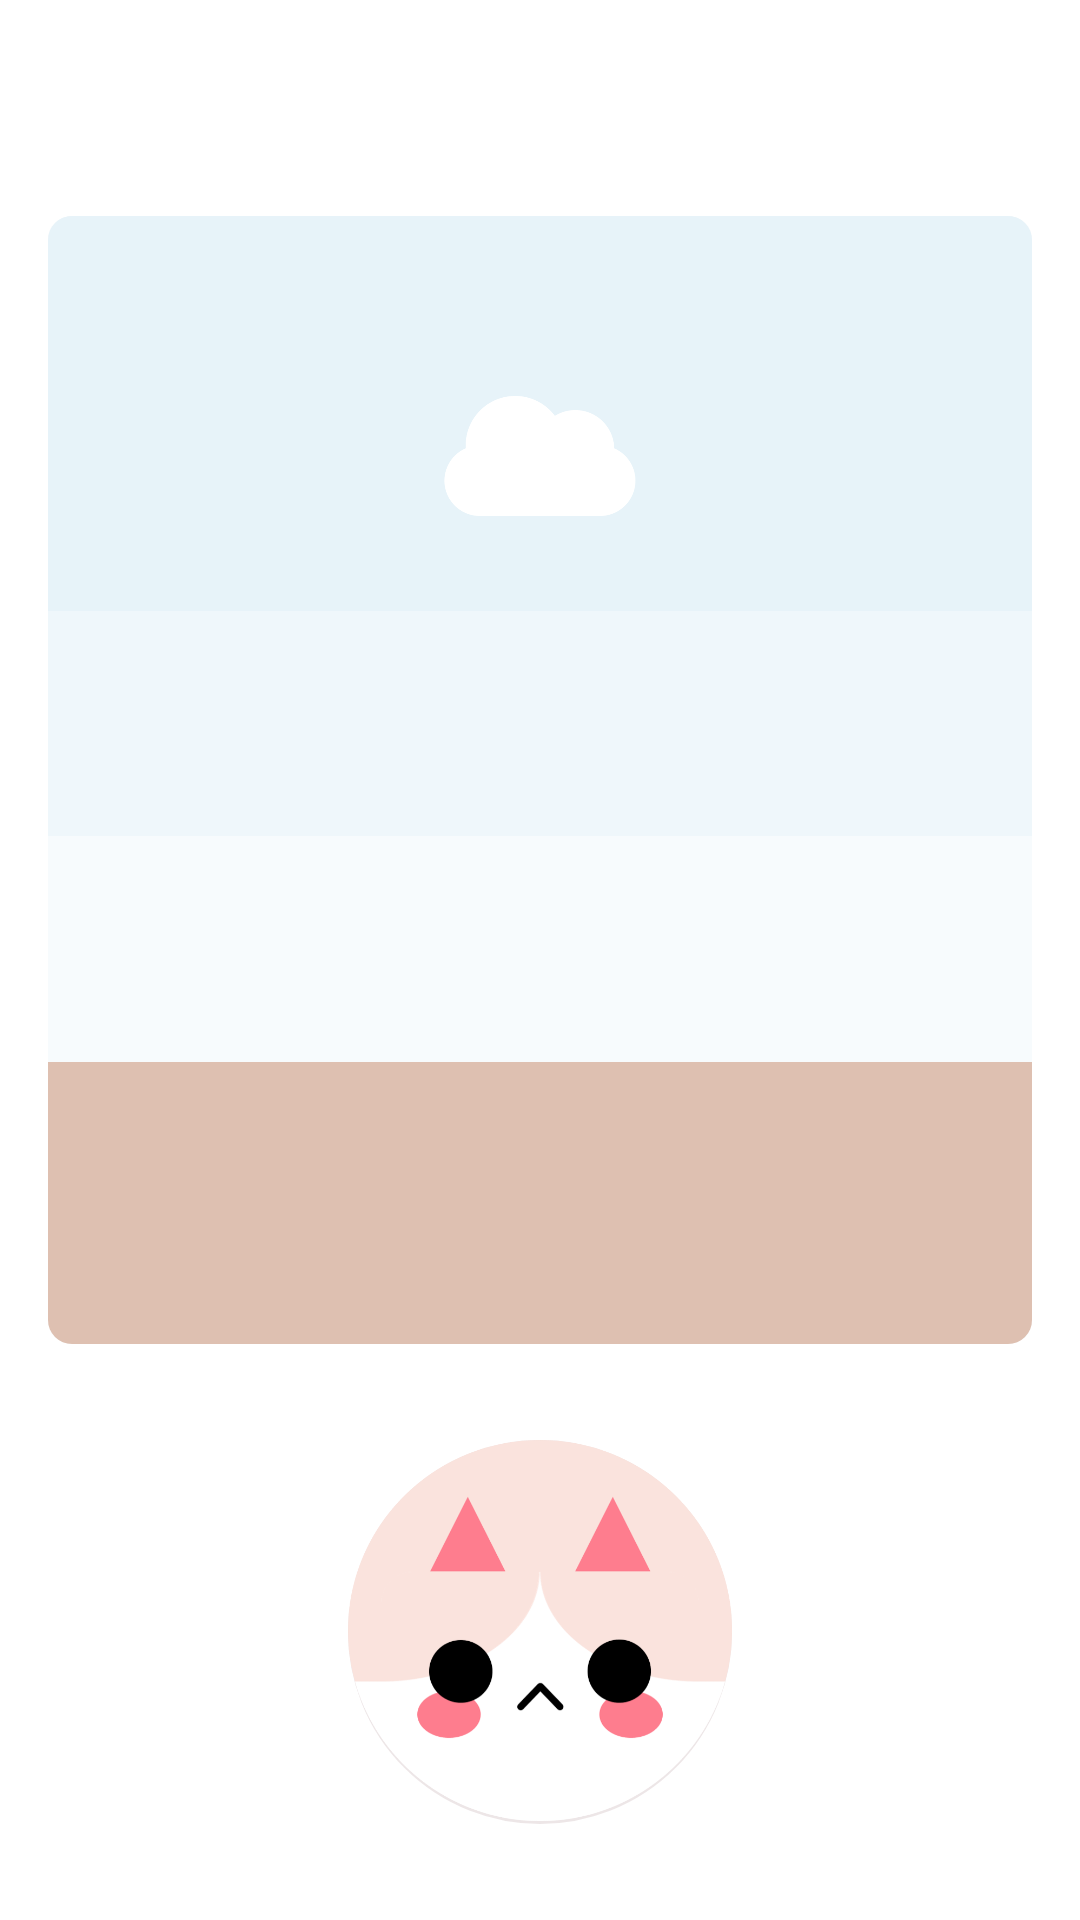

Here is an Android app screen rendered from its layout file. Give the layout XML and the strings, colors and styles it references.
<!-- AndroidManifest.xml: application theme AppTheme -->
<!-- res/layout/activity_game_dinosaur.xml -->
<?xml version="1.0" encoding="utf-8"?>
<androidx.constraintlayout.widget.ConstraintLayout xmlns:android="http://schemas.android.com/apk/res/android"
    xmlns:app="http://schemas.android.com/apk/res-auto"
    xmlns:tools="http://schemas.android.com/tools"
    android:layout_width="match_parent"
    android:layout_height="match_parent">

    <include
        android:id="@+id/appbar_dinosaur"
        layout="@layout/include_appbar_sub" />

    <androidx.constraintlayout.widget.ConstraintLayout
        android:id="@+id/layout_dinosaur"
        android:layout_width="match_parent"
        android:layout_height="0dp"
        android:layout_marginStart="@dimen/margin_default"
        android:layout_marginTop="@dimen/margin_default"
        android:layout_marginEnd="@dimen/margin_default"
        android:layout_marginBottom="@dimen/margin_very_large"
        android:background="@drawable/drawable_round_stroke"
        app:layout_constraintBottom_toTopOf="@id/button_dinosaur"
        app:layout_constraintTop_toBottomOf="@id/appbar_dinosaur">

        <androidx.constraintlayout.widget.Guideline
            android:id="@+id/high_line_dinosaur"
            android:layout_width="wrap_content"
            android:layout_height="wrap_content"
            android:orientation="horizontal"
            app:layout_constraintGuide_percent="0.35" />

        <androidx.constraintlayout.widget.Guideline
            android:id="@+id/mid_line_dinosaur"
            android:layout_width="wrap_content"
            android:layout_height="wrap_content"
            android:orientation="horizontal"
            app:layout_constraintGuide_percent="0.55" />

        <androidx.constraintlayout.widget.Guideline
            android:id="@+id/low_line_dinosaur"
            android:layout_width="wrap_content"
            android:layout_height="wrap_content"
            android:orientation="horizontal"
            app:layout_constraintGuide_percent="0.75" />

        <ImageView
            android:layout_width="match_parent"
            android:layout_height="match_parent"
            android:src="@drawable/drawable_game_sky_low"
            tools:ignore="ContentDescription" />

        <ImageView
            android:layout_width="match_parent"
            android:layout_height="0dp"
            android:src="@color/color_game_sky_mid"
            app:layout_constraintBottom_toTopOf="@id/mid_line_dinosaur"
            app:layout_constraintTop_toBottomOf="@id/high_line_dinosaur"
            tools:ignore="ContentDescription" />

        <ImageView
            android:layout_width="match_parent"
            android:layout_height="0dp"
            android:src="@drawable/drawable_game_sky_high"
            app:layout_constraintBottom_toTopOf="@id/high_line_dinosaur"
            app:layout_constraintTop_toTopOf="parent"
            tools:ignore="ContentDescription" />

        <ImageView
            android:id="@+id/floor_pleiades"
            android:layout_width="match_parent"
            android:layout_height="0dp"
            android:src="@drawable/drawable_game_floor"
            app:layout_constraintBottom_toBottomOf="parent"
            app:layout_constraintTop_toBottomOf="@id/low_line_dinosaur"
            tools:ignore="ContentDescription" />

        <ImageView
            android:id="@+id/cloud_dinosaur"
            android:layout_width="@dimen/icon_size_large"
            android:layout_height="@dimen/icon_size_large"
            android:layout_marginTop="@dimen/margin_huge"
            android:src="@drawable/image_game_dinosaur_cloud"
            app:layout_constraintEnd_toEndOf="parent"
            app:layout_constraintStart_toStartOf="parent"
            app:layout_constraintTop_toTopOf="parent"
            tools:ignore="ContentDescription" />

        <include
            android:id="@+id/dino_dinosaur"
            layout="@layout/include_kitten"
            android:layout_width="wrap_content"
            android:layout_height="wrap_content"
            app:layout_constraintBottom_toTopOf="@id/low_line_dinosaur"
            app:layout_constraintEnd_toStartOf="parent" />

        <ImageView
            android:id="@+id/leaf_dinosaur"
            android:layout_width="@dimen/width_kitten"
            android:layout_height="wrap_content"
            android:adjustViewBounds="true"
            android:src="@drawable/image_game_dinosaur_leaf"
            app:layout_constraintStart_toStartOf="parent"
            app:layout_constraintEnd_toEndOf="parent"
            android:visibility="invisible"
            app:layout_constraintBottom_toTopOf="@id/low_line_dinosaur"
            tools:ignore="ContentDescription" />

        <include
            android:id="@+id/sunflower_dinosaur"
            layout="@layout/include_kitten"
            android:layout_width="wrap_content"
            android:layout_height="wrap_content"
            app:layout_constraintBottom_toTopOf="@id/low_line_dinosaur"
            app:layout_constraintEnd_toStartOf="parent" />

        <TextView
            android:id="@+id/speaker_dino_dinosaur"
            android:layout_width="wrap_content"
            android:layout_height="wrap_content"
            android:background="@drawable/drawable_round_stroke"
            android:paddingHorizontal="@dimen/margin_default"
            android:paddingVertical="@dimen/margin_small"
            android:textSize="@dimen/text_size_small"
            android:visibility="invisible"
            app:layout_constraintBottom_toTopOf="@id/dino_dinosaur"
            app:layout_constraintEnd_toStartOf="@id/dino_dinosaur" />

        <TextView
            android:id="@+id/speaker_sunflower_dinosaur"
            android:layout_width="wrap_content"
            android:layout_height="wrap_content"
            android:background="@drawable/drawable_round_stroke"
            android:paddingHorizontal="@dimen/margin_default"
            android:paddingVertical="@dimen/margin_small"
            android:textSize="@dimen/text_size_small"
            android:visibility="invisible"
            app:layout_constraintBottom_toTopOf="@id/sunflower_dinosaur"
            app:layout_constraintEnd_toStartOf="@id/sunflower_dinosaur" />

        <TextView
            android:id="@+id/speaker_translation_dinosaur"
            android:layout_width="match_parent"
            android:layout_height="wrap_content"
            android:textAlignment="center"
            android:textColor="@android:color/white"
            android:textSize="@dimen/text_size_large"
            android:textStyle="bold"
            app:layout_constraintBottom_toBottomOf="parent"
            app:layout_constraintTop_toBottomOf="@id/low_line_dinosaur" />

        <ProgressBar
            android:id="@+id/progress_background_dinosaur"
            style="@android:style/Widget.ProgressBar.Horizontal"
            android:layout_width="match_parent"
            android:layout_height="@dimen/height_progress_large"
            android:layout_margin="@dimen/margin_large"
            android:progressDrawable="@drawable/drawable_game_progress"
            android:visibility="invisible"
            app:layout_constraintBottom_toBottomOf="parent" />

        <View
            android:id="@+id/progress_target_dinosaur"
            android:layout_width="@dimen/margin_dialog_default"
            android:layout_height="@dimen/height_progress_large"
            android:layout_margin="@dimen/margin_large"
            android:background="@color/color_progress_background"
            android:visibility="invisible"
            app:layout_constraintBottom_toBottomOf="parent"
            app:layout_constraintEnd_toEndOf="parent"
            app:layout_constraintStart_toStartOf="parent" />

        <ProgressBar
            android:id="@+id/progress_dinosaur"
            style="@android:style/Widget.ProgressBar.Horizontal"
            android:layout_width="match_parent"
            android:layout_height="@dimen/height_progress_large"
            android:layout_margin="@dimen/margin_large"
            android:progressDrawable="@drawable/drawable_game_progress_transparent"
            app:layout_constraintBottom_toBottomOf="parent" />

    </androidx.constraintlayout.widget.ConstraintLayout>

    <Button
        android:id="@+id/button_dinosaur"
        android:layout_width="@dimen/icon_size_very_large"
        android:layout_height="@dimen/icon_size_very_large"
        android:layout_marginBottom="@dimen/margin_very_large"
        android:background="@drawable/background_game_button"
        app:layout_constraintBottom_toBottomOf="parent"
        app:layout_constraintEnd_toEndOf="parent"
        app:layout_constraintStart_toStartOf="parent" />

</androidx.constraintlayout.widget.ConstraintLayout>
<!-- res/layout/include_appbar_sub.xml (included above) -->
<?xml version="1.0" encoding="utf-8"?>
<com.google.android.material.appbar.AppBarLayout xmlns:android="http://schemas.android.com/apk/res/android"
    xmlns:app="http://schemas.android.com/apk/res-auto"
    android:layout_width="match_parent"
    android:layout_height="wrap_content"
    android:theme="@style/AppTheme.AppBarTheme">

    <androidx.appcompat.widget.Toolbar
        android:id="@+id/toolbar_sub"
        android:layout_width="match_parent"
        android:layout_height="?attr/actionBarSize"
        android:background="@android:color/white"
        app:contentInsetStartWithNavigation="0dp"
        app:titleTextAppearance="@style/AppTheme.ToolbarTextOverlaySub" />

</com.google.android.material.appbar.AppBarLayout>
<!-- res/layout/include_kitten.xml (included above) -->
<?xml version="1.0" encoding="utf-8"?>
<androidx.coordinatorlayout.widget.CoordinatorLayout xmlns:android="http://schemas.android.com/apk/res/android"
    xmlns:app="http://schemas.android.com/apk/res-auto"
    android:id="@+id/layout_kitten"
    android:layout_width="@dimen/width_kitten"
    android:layout_height="wrap_content">

    <androidx.appcompat.widget.AppCompatImageView
        android:id="@+id/body_kitten"
        android:layout_width="@dimen/width_kitten"
        android:layout_height="wrap_content"
        android:layout_gravity="bottom|center_horizontal"
        android:adjustViewBounds="true"
        app:srcCompat="@drawable/image_body" />

    <androidx.appcompat.widget.AppCompatImageView
        android:id="@+id/face_kitten"
        android:layout_width="@dimen/width_kitten"
        android:layout_height="wrap_content"
        android:layout_gravity="bottom|center_horizontal"
        android:adjustViewBounds="true"
        app:srcCompat="@drawable/image_face_default" />

    <androidx.appcompat.widget.AppCompatImageView
        android:id="@+id/costume_kitten"
        android:layout_width="@dimen/width_kitten"
        android:layout_height="wrap_content"
        android:layout_gravity="bottom|center_horizontal"
        android:adjustViewBounds="true" />

</androidx.coordinatorlayout.widget.CoordinatorLayout>
<!-- resources referenced by this layout -->
<resources>
  <color name="color_game_sky_mid">#eff7fb</color>
  <color name="color_progress_background">#ffd6dc</color>
  <dimen name="height_progress_large">8dp</dimen>
  <dimen name="icon_size_large">64dp</dimen>
  <dimen name="icon_size_very_large">128dp</dimen>
  <dimen name="margin_default">16dp</dimen>
  <dimen name="margin_dialog_default">64dp</dimen>
  <dimen name="margin_huge">48dp</dimen>
  <dimen name="margin_large">24dp</dimen>
  <dimen name="margin_small">8dp</dimen>
  <dimen name="margin_very_large">32dp</dimen>
  <dimen name="text_size_large">16sp</dimen>
  <dimen name="text_size_small">12sp</dimen>
  <dimen name="width_kitten">52dp</dimen>
  <!-- drawable background_game_button (drawable) -->
  <ripple xmlns:android="http://schemas.android.com/apk/res/android"
      android:color="?colorControlHighlight">
  
      <item android:drawable="@drawable/drawable_game_button" />
  </ripple>
  <!-- drawable drawable_game_floor (drawable) -->
  <?xml version="1.0" encoding="utf-8"?>
  <shape xmlns:android="http://schemas.android.com/apk/res/android"
      android:shape="rectangle">
      <corners
          android:bottomLeftRadius="8dp"
          android:bottomRightRadius="8dp" />
      <solid android:color="@color/color_game_floor" />
  </shape>
  <!-- drawable drawable_game_sky_high (drawable) -->
  <?xml version="1.0" encoding="utf-8"?>
  <shape xmlns:android="http://schemas.android.com/apk/res/android"
      android:shape="rectangle">
      <corners
          android:topLeftRadius="8dp"
          android:topRightRadius="8dp"/>
      <solid android:color="@color/color_game_sky_high" />
  </shape>
  <!-- drawable drawable_game_sky_low (drawable) -->
  <?xml version="1.0" encoding="utf-8"?>
  <shape xmlns:android="http://schemas.android.com/apk/res/android"
      android:shape="rectangle">
      <corners
          android:radius="8dp"/>
      <solid android:color="@color/color_game_sky_low" />
  </shape>
  <!-- drawable drawable_round_stroke (drawable) -->
  <?xml version="1.0" encoding="utf-8"?>
  <shape xmlns:android="http://schemas.android.com/apk/res/android"
      android:shape="rectangle">
      <corners android:radius="8dp" />
      <solid android:color="@android:color/white" />
  
      <stroke
          android:width="1dp"
          android:color="@color/color_divider_alpha" />
  </shape>
  <style name="AppTheme.AppBarTheme">
          <item name="android:tint">@color/color_signature_black</item> 
          <item name="android:textColor">@android:color/white</item> 
      </style>
  <style name="AppTheme.ToolbarTextOverlaySub">
          <item name="android:textSize">18sp</item>
          <item name="android:textStyle">bold</item>
      </style>
  <color name="color_game_floor">#dec0b1</color>
  <color name="color_accent">#FE7C8D</color>
  <color name="color_game_sky_high">#E7F3F9</color>
  <color name="color_game_sky_low">#f7fbfd</color>
  <color name="color_divider_alpha">#B3e5dcdd</color>
  <color name="color_signature_black">#4C3C40</color>
  <style name="ActionButtonStyle" parent="@android:style/Widget.ActionButton">
          <item name="android:drawablePadding">8dp</item>
          <item name="android:textColor">@color/color_signature_black</item> 
      </style>
  <style name="PopupMenuStyle" parent="@android:style/Widget.PopupMenu">
          <item name="android:popupBackground">@drawable/background_round_stroke</item>
      </style>
  <color name="color_signature_gray">#B2A6A7</color>
  <dimen name="text_size_default">14sp</dimen>
  <color name="color_divider">#e5dcdd</color>
  <color name="color_ripple">#ebe6e6</color>
  <!-- drawable background_round_stroke (drawable) -->
  <ripple xmlns:android="http://schemas.android.com/apk/res/android"
      android:color="?colorControlHighlight">
  
      <item android:drawable="@drawable/drawable_round_stroke" />
  </ripple>
</resources>
